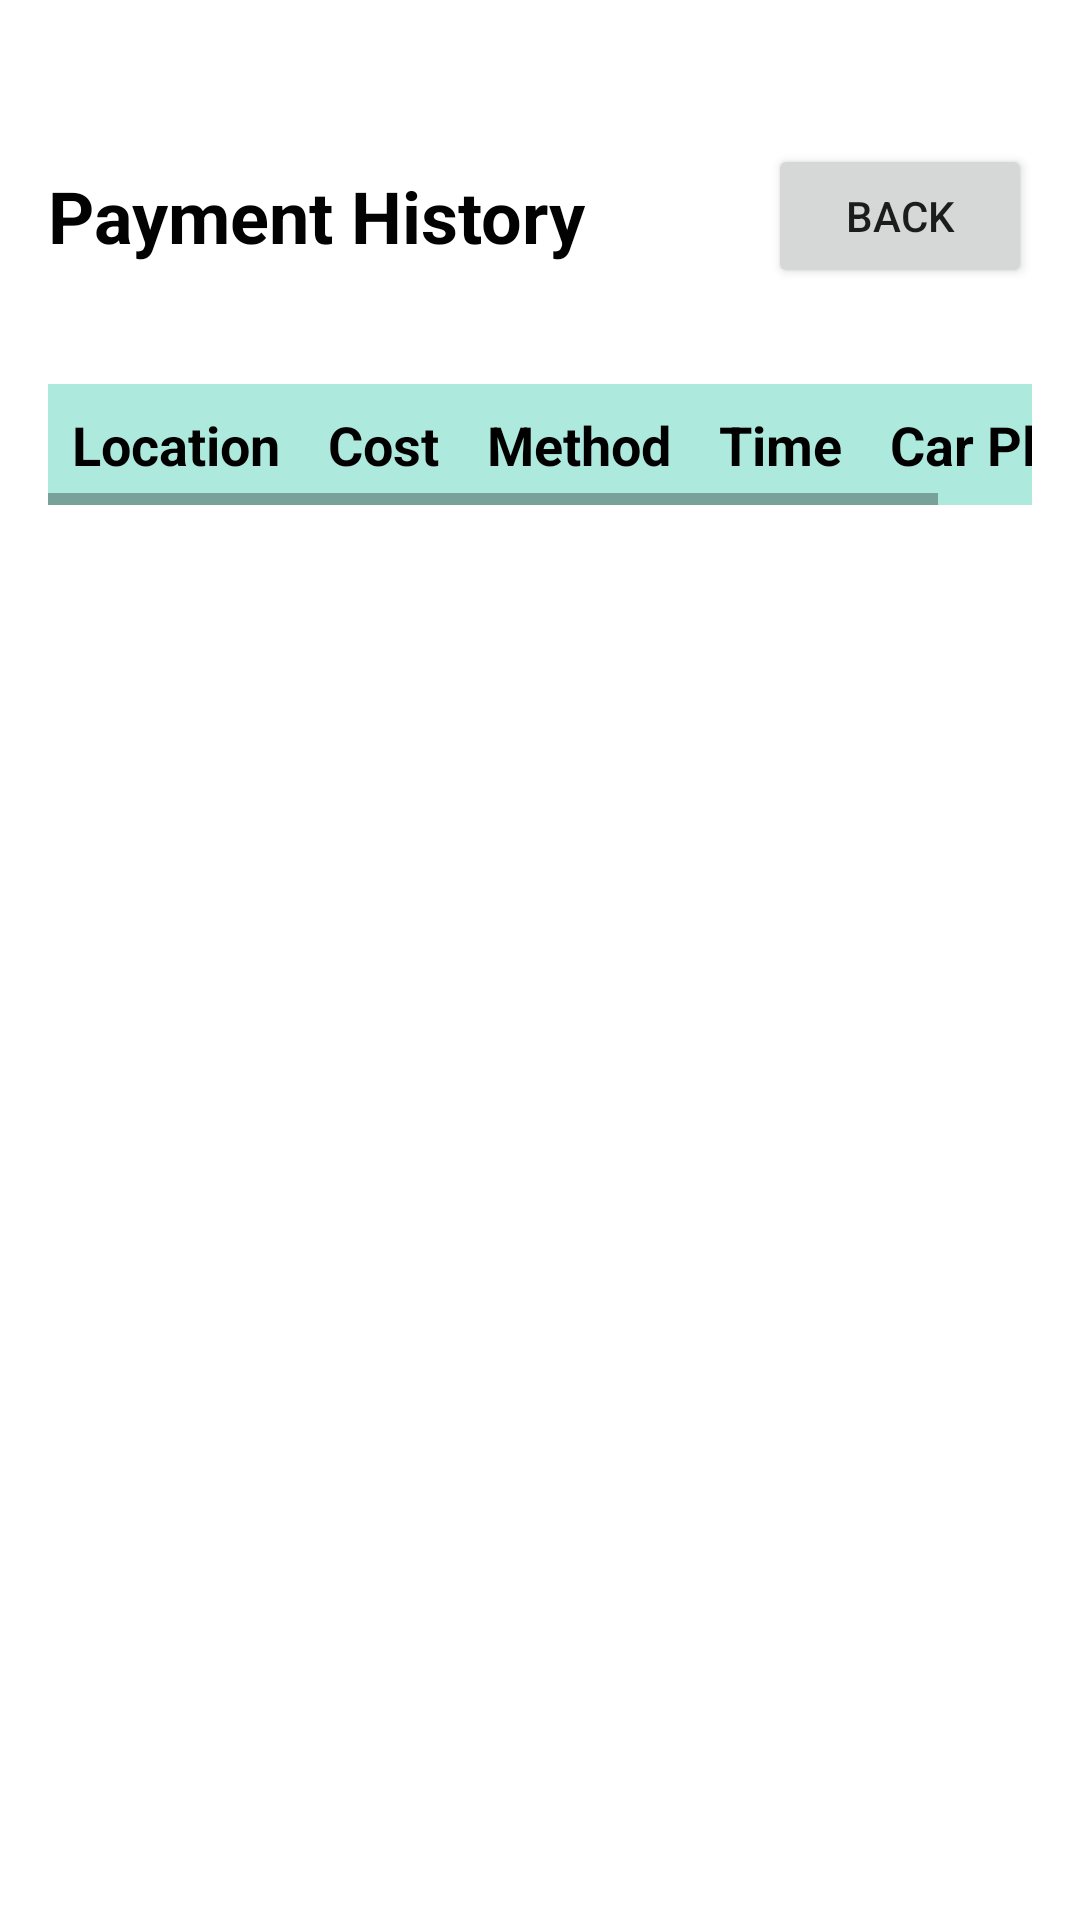

Produce the Android XML layout that renders to this screen, including the resource entries it uses.
<!-- AndroidManifest.xml: activity theme Theme.MaterialComponents.DayNight.NoActionBar -->
<!-- res/layout/activity_payment_history.xml -->
<?xml version="1.0" encoding="utf-8"?>
<LinearLayout xmlns:android="http://schemas.android.com/apk/res/android"
    android:layout_width="match_parent"
    android:layout_height="match_parent"
    android:background="#FFFFFF"
    android:orientation="vertical"
    android:padding="16dp">

    
    <LinearLayout
        android:layout_width="match_parent"
        android:layout_height="wrap_content"
        android:layout_marginBottom="32dp"
        android:paddingTop="32dp"
        android:gravity="center_vertical"
        android:orientation="horizontal">

        <TextView
            android:id="@+id/reservation_history_title"
            android:layout_width="0dp"
            android:layout_height="wrap_content"
            android:layout_weight="1"
            android:text="Payment History"
            android:textColor="#020202"
            android:textSize="24sp"
            android:textStyle="bold" />

        <Button
            android:id="@+id/back_button"
            android:layout_width="wrap_content"
            android:layout_height="wrap_content"
            android:text="BACK" />
    </LinearLayout>

    <ScrollView
        android:layout_width="match_parent"
        android:layout_height="wrap_content"
        android:fillViewport="true">

        <HorizontalScrollView
            android:layout_width="match_parent"
            android:layout_height="wrap_content">

            <TableLayout
                android:id="@+id/history_table"
                android:layout_width="wrap_content"
                android:layout_height="wrap_content"
                android:stretchColumns="*"
                android:background="#000000">

                
                <TableRow android:background="#AEE9DD">
                    <TextView
                        android:text="Location"
                        android:textStyle="bold"
                        android:textSize="18sp"
                        android:padding="8dp"
                        android:textColor="#000000" />

                    <TextView
                        android:text="Cost"
                        android:textStyle="bold"
                        android:textSize="18sp"
                        android:padding="8dp"
                        android:textColor="#000000" />

                    <TextView
                        android:text="Method"
                        android:textStyle="bold"
                        android:textSize="18sp"
                        android:padding="8dp"
                        android:textColor="#000000" />

                    <TextView
                        android:text="Time"
                        android:textStyle="bold"
                        android:textSize="18sp"
                        android:padding="8dp"
                        android:textColor="#000000" />
                    <TextView
                        android:text="Car Plate"
                        android:textStyle="bold"
                        android:textSize="18sp"
                        android:padding="8dp"
                        android:textColor="#000000" />
                </TableRow>

            </TableLayout>

        </HorizontalScrollView>
    </ScrollView>
</LinearLayout>
<!-- resources referenced by this layout -->
<resources>

</resources>
